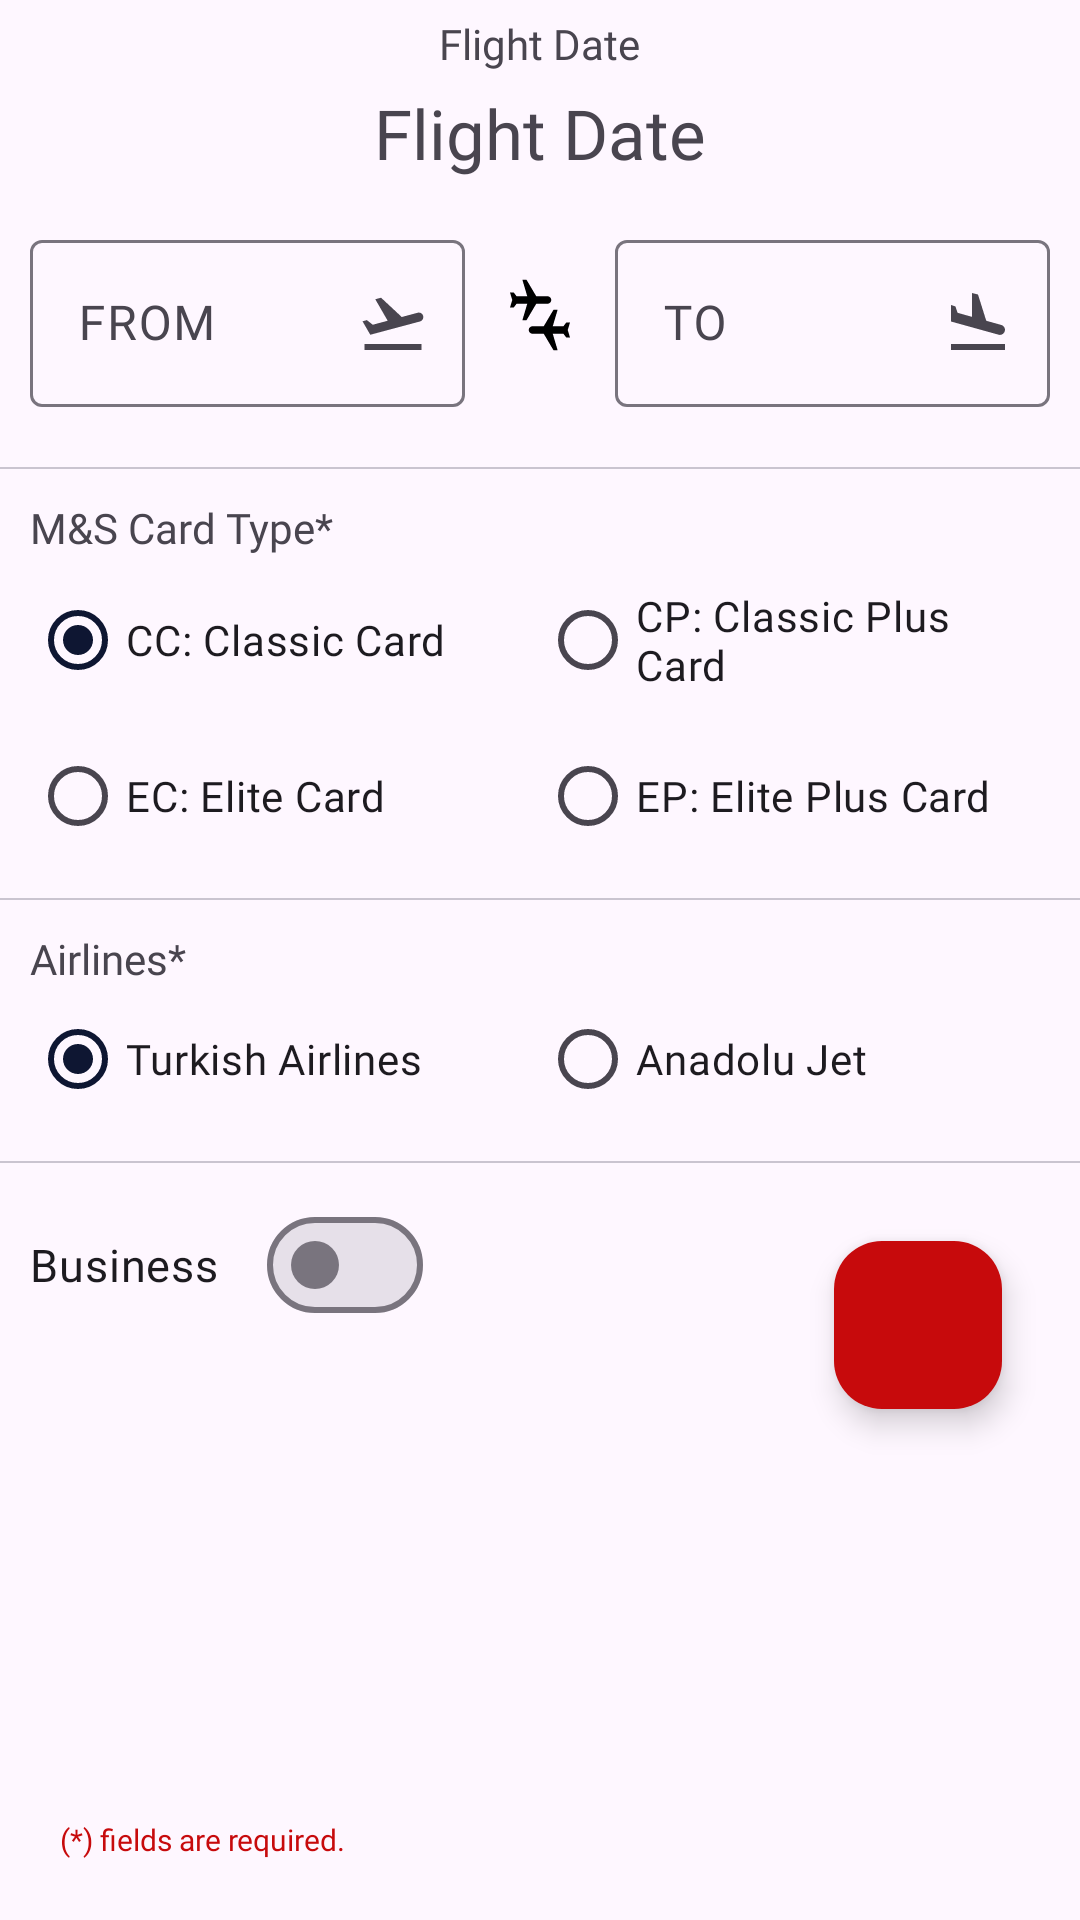

The Android layout XML behind this screen, and the referenced resources:
<!-- AndroidManifest.xml: application theme Theme.TurkishAirlinesAssistantApp -->
<!-- res/layout/fragment_calculate_flight_miles.xml -->
<?xml version="1.0" encoding="utf-8"?>
<FrameLayout xmlns:android="http://schemas.android.com/apk/res/android"
    xmlns:app="http://schemas.android.com/apk/res-auto"
    xmlns:tools="http://schemas.android.com/tools"
    android:layout_width="match_parent"
    android:layout_height="match_parent"
    android:orientation="vertical"
    tools:context=".view.fragment.calculate.flight.CalculateFlightMilesFragment">

    <LinearLayout
        android:layout_width="match_parent"
        android:layout_height="match_parent"
        android:orientation="vertical">

        

        <LinearLayout
            android:id="@+id/linearLayoutFlightDate"
            android:layout_width="match_parent"
            android:layout_height="wrap_content"
            android:orientation="vertical">

            <com.google.android.material.textview.MaterialTextView
                android:layout_width="wrap_content"
                android:layout_height="wrap_content"
                android:layout_gravity="center"
                android:layout_margin="5dp"
                android:fontFamily="@font/mulish_light"
                android:gravity="center"
                android:text="Flight Date" />

            <com.google.android.material.textview.MaterialTextView
                android:id="@+id/textViewFlightDate"
                android:layout_width="wrap_content"
                android:layout_height="wrap_content"
                android:layout_gravity="center"
                android:layout_marginBottom="5dp"
                android:fontFamily="@font/mulish_black"
                android:gravity="center"
                android:text="Flight Date"
                android:textSize="23sp" />

        </LinearLayout>

        
        <LinearLayout
            android:layout_width="match_parent"
            android:layout_height="wrap_content"
            android:layout_marginBottom="10dp"
            android:orientation="horizontal">

            <com.google.android.material.textfield.TextInputLayout
                style="@style/Widget.Material3.TextInputLayout.OutlinedBox.ExposedDropdownMenu"
                android:layout_width="0dp"
                android:layout_height="wrap_content"
                android:layout_margin="10dp"
                android:layout_weight="0.5"
                android:hint="@string/origin"
                app:endIconDrawable="@drawable/icon_flight_takeoff"
                app:endIconMode="custom">

                <com.google.android.material.textfield.MaterialAutoCompleteTextView
                    android:id="@+id/editTextOrigin"
                    android:layout_width="match_parent"
                    android:layout_height="wrap_content"
                    android:fontFamily="@font/mulish_regular"
                    android:maxLength="3"
                    android:maxLines="1"
                    android:singleLine="true"
                    android:inputType="textCapCharacters" />
            </com.google.android.material.textfield.TextInputLayout>

            <androidx.appcompat.widget.AppCompatImageView
                android:layout_width="30dp"
                android:layout_height="30dp"
                android:layout_gravity="center"
                android:src="@drawable/icon_connect_airport"
                android:tint="@color/Black" />

            <com.google.android.material.textfield.TextInputLayout
                style="@style/Widget.Material3.TextInputLayout.OutlinedBox.ExposedDropdownMenu"
                android:layout_width="0dp"
                android:layout_height="wrap_content"
                android:layout_margin="10dp"
                android:layout_weight="0.5"
                android:hint="@string/destination"
                app:endIconDrawable="@drawable/icon_flight_land"
                app:endIconMode="custom">

                <com.google.android.material.textfield.MaterialAutoCompleteTextView
                    android:id="@+id/editTextDestination"
                    android:layout_width="match_parent"
                    android:layout_height="wrap_content"
                    android:fontFamily="@font/mulish_regular"
                    android:maxLength="3"
                    android:maxLines="1"
                    android:singleLine="true"
                    android:inputType="textCapCharacters" />
            </com.google.android.material.textfield.TextInputLayout>

        </LinearLayout>

        <com.google.android.material.divider.MaterialDivider
            android:layout_width="match_parent"
            android:layout_height="0.5dp" />

        

        <LinearLayout
            android:layout_width="match_parent"
            android:layout_height="wrap_content"
            android:layout_margin="10dp"
            android:orientation="vertical">

            <com.google.android.material.textview.MaterialTextView
                android:layout_width="wrap_content"
                android:layout_height="wrap_content"
                android:fontFamily="@font/mulish_black"
                android:text="M&amp;S Card Type*" />

            <RadioGroup
                android:id="@+id/radioGroupCardType"
                android:layout_width="match_parent"
                android:layout_height="wrap_content"
                android:checkedButton="@+id/radio_button_1"
                android:orientation="vertical">

                <LinearLayout
                    android:layout_width="match_parent"
                    android:layout_height="wrap_content"
                    android:orientation="horizontal">

                    <RadioButton
                        android:id="@+id/radioButtonClassicCard"
                        android:layout_width="0dp"
                        android:layout_height="match_parent"
                        android:layout_weight="0.5"
                        android:checked="true"
                        android:fontFamily="@font/mulish_regular"
                        android:text="CC: Classic Card" />

                    <RadioButton
                        android:id="@+id/radioButtonClassicPlusCard"
                        android:layout_width="0dp"
                        android:layout_height="match_parent"
                        android:layout_weight="0.5"
                        android:fontFamily="@font/mulish_regular"
                        android:text="CP: Classic Plus Card" />
                </LinearLayout>

                <LinearLayout
                    android:layout_width="match_parent"
                    android:layout_height="wrap_content"
                    android:orientation="horizontal">

                    <RadioButton
                        android:id="@+id/radioButtonEliteCard"
                        android:layout_width="0dp"
                        android:layout_height="match_parent"
                        android:layout_weight="0.5"
                        android:fontFamily="@font/mulish_regular"
                        android:text="EC: Elite Card" />

                    <RadioButton
                        android:id="@+id/radioButtonElitePlusCard"
                        android:layout_width="0dp"
                        android:layout_height="match_parent"
                        android:layout_weight="0.5"
                        android:fontFamily="@font/mulish_regular"
                        android:text="EP: Elite Plus Card" />
                </LinearLayout>

            </RadioGroup>
        </LinearLayout>

        <com.google.android.material.divider.MaterialDivider
            android:layout_width="match_parent"
            android:layout_height="0.5dp" />

        

        <LinearLayout
            android:layout_width="match_parent"
            android:layout_height="wrap_content"
            android:layout_margin="10dp"
            android:orientation="vertical">

            <com.google.android.material.textview.MaterialTextView
                android:layout_width="wrap_content"
                android:layout_height="wrap_content"
                android:fontFamily="@font/mulish_black"
                android:text="Airlines*" />

            <RadioGroup
                android:id="@+id/radioGroupAirlines"
                android:layout_width="match_parent"
                android:layout_height="wrap_content"
                android:checkedButton="@+id/radio_button_1"
                android:orientation="vertical">

                <LinearLayout
                    android:layout_width="match_parent"
                    android:layout_height="wrap_content"
                    android:orientation="horizontal">

                    <RadioButton
                        android:id="@+id/radioButtonTurkishAirlines"
                        android:layout_width="0dp"
                        android:layout_height="match_parent"
                        android:layout_weight="0.5"
                        android:checked="true"
                        android:fontFamily="@font/mulish_regular"
                        android:text="Turkish Airlines" />

                    <RadioButton
                        android:id="@+id/radioButtonAJet"
                        android:layout_width="0dp"
                        android:layout_height="match_parent"
                        android:layout_weight="0.5"
                        android:fontFamily="@font/mulish_regular"
                        android:text="Anadolu Jet" />
                </LinearLayout>

            </RadioGroup>
        </LinearLayout>

        <com.google.android.material.divider.MaterialDivider
            android:layout_width="match_parent"
            android:layout_height="0.5dp" />

        
        <androidx.coordinatorlayout.widget.CoordinatorLayout
            android:layout_width="match_parent"
            android:layout_height="match_parent"
            android:layout_margin="10dp">

            <com.google.android.material.materialswitch.MaterialSwitch
                android:id="@+id/switchBusiness"
                android:layout_width="wrap_content"
                android:layout_height="wrap_content"
                android:checked="false"
                android:fontFamily="@font/mulish_black"
                android:text="Business"
                android:textSize="15sp" />

            <com.google.android.material.floatingactionbutton.FloatingActionButton
                android:id="@+id/buttonCalculateFlightMiles"
                android:layout_width="wrap_content"
                android:layout_height="wrap_content"
                android:layout_gravity="end"
                android:layout_margin="16dp"
                android:contentDescription=""
                app:srcCompat="@drawable/icon_calculate" />

            <com.google.android.material.textview.MaterialTextView
                android:layout_width="wrap_content"
                android:layout_height="wrap_content"
                android:layout_gravity="bottom"
                android:layout_margin="10dp"
                android:fontFamily="@font/mulish_lightitalic"
                android:gravity="bottom"
                android:text="(*) fields are required."
                android:textColor="@color/AirlinesRed"
                android:textSize="10sp" />

        </androidx.coordinatorlayout.widget.CoordinatorLayout>
    </LinearLayout>

</FrameLayout>
<!-- resources referenced by this layout -->
<resources>
  <color name="AirlinesRed">#C70A0C</color>
  <color name="Black">#FF000000</color>
  <string name="destination">TO</string>
  <string name="origin">FROM</string>
  <style name="Theme.TurkishAirlinesAssistantApp" parent="Base.Theme.TurkishAirlinesAssistantApp" />
  <color name="AirlinesBlue">#0E1632</color>
  <color name="White">#FFFFFFFF</color>
  <style name="Widget.App.TabLayout" parent="Widget.Material3.TabLayout">
          <item name="materialThemeOverlay">@style/ThemeOverlay.App.TabLayout</item>
          <item name="tabTextAppearance">@style/TextAppearance.App.LabelLarge</item>
      </style>
  <style name="Widget.App.FloatingActionButton" parent="Widget.Material3.FloatingActionButton.Primary">
          <item name="materialThemeOverlay">@style/ThemeOverlay.App.FloatingActionButton</item>
      </style>
  <style name="Widget.App.Switch" parent="Widget.Material3.CompoundButton.MaterialSwitch">
          <item name="materialThemeOverlay">@style/ThemeOverlay.App.Switch</item>
      </style>
  <style name="Widget.App.MaterialDivider" parent="Widget.Material3.MaterialDivider">
          <item name="materialThemeOverlay">@style/ThemeOverlay.App.MaterialDivider</item>
      </style>
  <style name="Widget.App.RadioButton" parent="Widget.Material3.CompoundButton.RadioButton">
          <item name="materialThemeOverlay">@style/ThemeOverlay.App.RadioButton</item>
      </style>
  <style name="Widget.App.TextInputLayout" parent="Widget.Material3.TextInputLayout.OutlinedBox">
          <item name="materialThemeOverlay">@style/ThemeOverlay.App.TextInputLayout</item>
          <item name="shapeAppearance">@style/ShapeAppearance.App.SmallComponent</item>
          <item name="hintTextColor">?attr/colorOnSurface</item>
      </style>
  <style name="ThemeOverlay.App.TabLayout" parent="">
          <item name="colorPrimary">@color/AirlinesRed</item>
          <item name="colorSurface">@color/White</item>
          <item name="colorOnSurface">@color/AirlinesBlue</item>
      </style>
  <style name="TextAppearance.App.LabelLarge" parent="TextAppearance.Material3.LabelLarge">
          <item name="fontFamily">@font/mulish_regular</item>
          <item name="android:fontFamily">@font/mulish_regular</item>
      </style>
  <style name="ThemeOverlay.App.FloatingActionButton" parent="">
          <item name="colorContainer">@color/AirlinesRed</item>
          <item name="colorOnContainer">@color/White</item>
      </style>
  <style name="ThemeOverlay.App.Switch" parent="">
          <item name="colorPrimary">@color/AirlinesRed</item>
          <item name="colorOnPrimary">@color/White</item>
          <item name="colorSurfaceVariant">@color/White</item>
          <item name="colorContainer">@color/Black</item>
      </style>
  <style name="ThemeOverlay.App.MaterialDivider" parent="">
          <item name="colorOutline">@color/AirlinesBlue</item>
      </style>
  <style name="ThemeOverlay.App.RadioButton" parent="">
          <item name="colorOnSurface">@color/AirlinesBlue</item>
          <item name="colorPrimary">@color/AirlinesBlue</item>
      </style>
  <style name="ShapeAppearance.App.SmallComponent" parent="ShapeAppearance.Material3.SmallComponent">
          <item name="cornerFamily">rounded</item>
          <item name="cornerSize">10dp</item>
      </style>
  <style name="TextAppearance.App.TitleMedium" parent="TextAppearance.Material3.TitleMedium">
          <item name="fontFamily">@font/mulish_blackitalic</item>
          <item name="android:fontFamily">@font/mulish_blackitalic</item>
      </style>
  <style name="TextAppearance.App.BodySmall" parent="TextAppearance.Material3.BodySmall">
          <item name="fontFamily">@font/mulish_light</item>
          <item name="android:fontFamily">@font/mulish_light</item>
      </style>
</resources>
